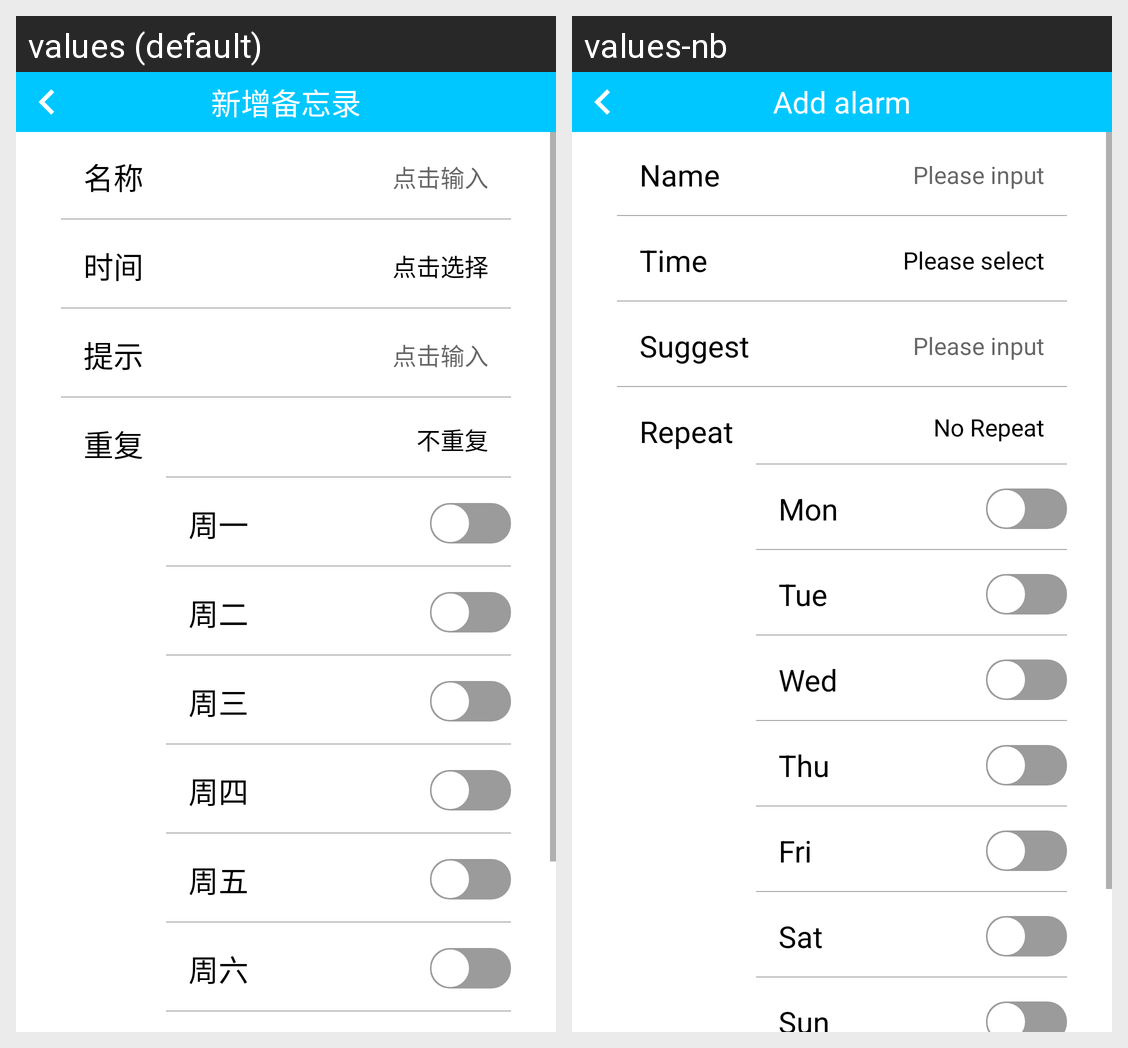

The Android screen above is rendered under two locales of the same app. Produce the string resources it draws, with the default and per-locale values.
Android screen res/layout/activity_alarm_add_edit.xml rendered under 2 locales, left to right: values (default), values-nb. Device: Nexus 5 (rendered at 1080×1920; each locale shown at half size, 540×960, under a caption strip naming it); theme AppTheme.
Strings drawn on this screen, with the default value and each locale's value (text and hints the layout hard-codes, and strings that could not be matched under every locale, appear in the picture but are not listed):

str_alarm_add
  values: 新增备忘录
  values-nb: Add alarm

str_alarm_name
  values: 名称
  values-nb: Name

str_input
  values: 点击输入
  values-nb: Please input

str_alarm_time
  values: 时间
  values-nb: Time

str_select
  values: 点击选择
  values-nb: Please select

str_alarm_suggest
  values: 提示
  values-nb: Suggest

str_repeat
  values: 重复
  values-nb: Repeat

str_no_repeat
  values: 不重复
  values-nb: No Repeat

str_monday
  values: 周一
  values-nb: Mon

str_tuesday
  values: 周二
  values-nb: Tue

str_wednesday
  values: 周三
  values-nb: Wed

str_thursday
  values: 周四
  values-nb: Thu

str_friday
  values: 周五
  values-nb: Fri

str_saturday
  values: 周六
  values-nb: Sat
